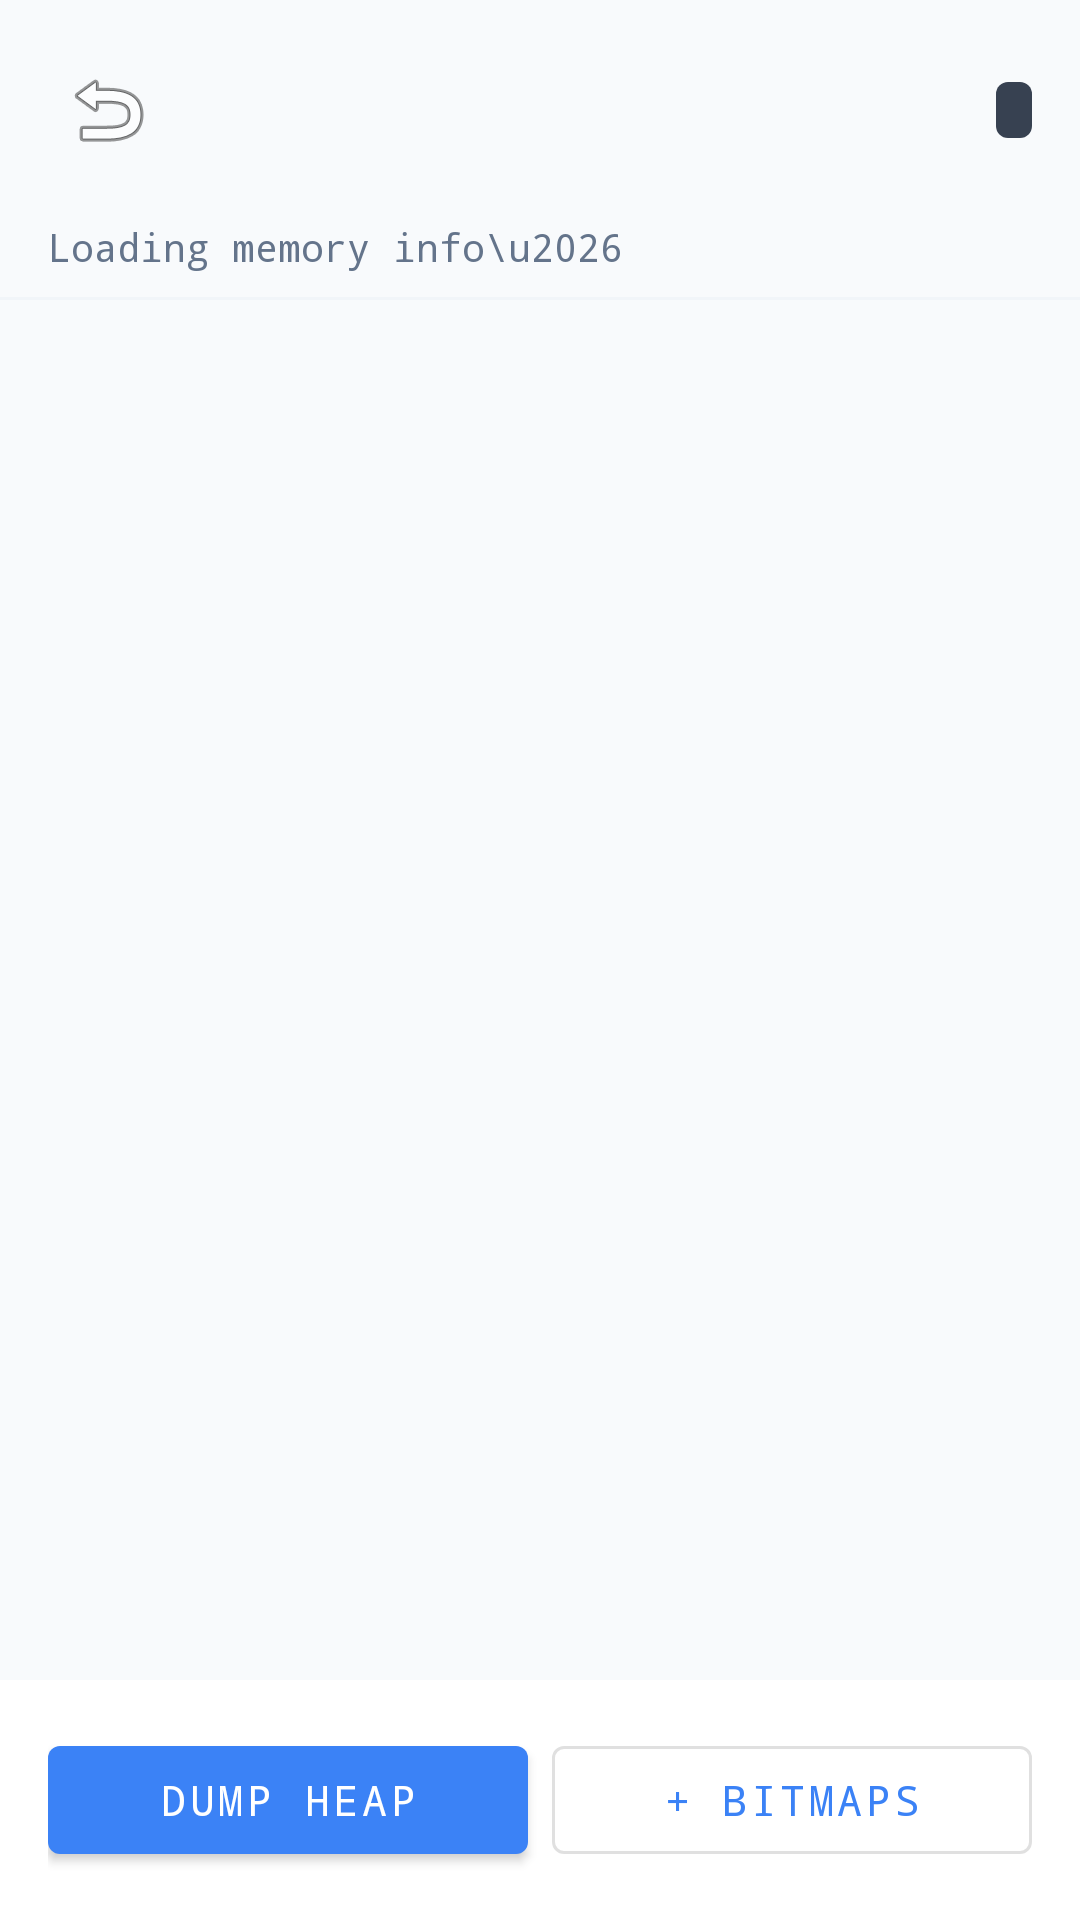

Write the Android layout XML for this screen, with the resource values it uses.
<!-- AndroidManifest.xml: application theme Theme.AhatHeapDumper -->
<!-- res/layout/activity_detail.xml -->
<?xml version="1.0" encoding="utf-8"?>
<LinearLayout xmlns:android="http://schemas.android.com/apk/res/android"
    android:layout_width="match_parent"
    android:layout_height="match_parent"
    android:orientation="vertical"
    android:background="?attr/bgColor">

    
    <LinearLayout
        android:layout_width="match_parent"
        android:layout_height="wrap_content"
        android:orientation="horizontal"
        android:gravity="center_vertical"
        android:padding="16dp">

        <ImageButton
            android:id="@+id/btnBack"
            android:layout_width="40dp"
            android:layout_height="40dp"
            android:src="@android:drawable/ic_menu_revert"
            android:background="?attr/selectableItemBackgroundBorderless"
            android:contentDescription="Back"
            android:layout_marginEnd="8dp" />

        <LinearLayout
            android:layout_width="0dp"
            android:layout_height="wrap_content"
            android:layout_weight="1"
            android:orientation="vertical">

            <TextView
                android:id="@+id/detailName"
                android:layout_width="wrap_content"
                android:layout_height="wrap_content"
                android:textColor="?attr/textPrimaryColor"
                android:textSize="16sp"
                android:textStyle="bold"
                android:fontFamily="monospace"
                android:singleLine="true"
                android:ellipsize="end" />

            <TextView
                android:id="@+id/detailPid"
                android:layout_width="wrap_content"
                android:layout_height="wrap_content"
                android:textColor="?attr/textSecondaryColor"
                android:textSize="13sp"
                android:fontFamily="monospace"
                android:layout_marginTop="2dp" />

        </LinearLayout>

        <TextView
            android:id="@+id/detailBadge"
            android:layout_width="wrap_content"
            android:layout_height="wrap_content"
            android:background="@drawable/badge_bg"
            android:textColor="@color/white"
            android:textSize="11sp"
            android:fontFamily="monospace" />

    </LinearLayout>

    
    <LinearLayout
        android:id="@+id/meminfoContainer"
        android:layout_width="match_parent"
        android:layout_height="wrap_content"
        android:orientation="vertical"
        android:paddingStart="16dp"
        android:paddingEnd="16dp"
        android:paddingBottom="8dp">

        <TextView
            android:id="@+id/meminfoLoading"
            android:layout_width="wrap_content"
            android:layout_height="wrap_content"
            android:text="Loading memory info\u2026"
            android:textColor="?attr/textSecondaryColor"
            android:textSize="13sp"
            android:fontFamily="monospace" />

        <LinearLayout
            android:id="@+id/meminfoGrid"
            android:layout_width="match_parent"
            android:layout_height="wrap_content"
            android:orientation="vertical"
            android:visibility="gone" />

    </LinearLayout>

    <View
        android:layout_width="match_parent"
        android:layout_height="1dp"
        android:background="?attr/dividerColor" />

    <ScrollView
        android:layout_width="match_parent"
        android:layout_height="0dp"
        android:layout_weight="1">

        <LinearLayout
            android:id="@+id/meminfoDetails"
            android:layout_width="match_parent"
            android:layout_height="wrap_content"
            android:orientation="vertical"
            android:padding="16dp" />

    </ScrollView>

    
    <LinearLayout
        android:layout_width="match_parent"
        android:layout_height="wrap_content"
        android:orientation="horizontal"
        android:padding="16dp"
        android:background="?attr/surfaceColor"
        android:gravity="center">

        <com.google.android.material.button.MaterialButton
            android:id="@+id/btnDump"
            android:layout_width="0dp"
            android:layout_height="wrap_content"
            android:layout_weight="1"
            android:text="Dump Heap"
            android:fontFamily="monospace"
            android:layout_marginEnd="8dp" />

        <com.google.android.material.button.MaterialButton
            android:id="@+id/btnDumpBitmap"
            style="@style/Widget.MaterialComponents.Button.OutlinedButton"
            android:layout_width="0dp"
            android:layout_height="wrap_content"
            android:layout_weight="1"
            android:text="+ Bitmaps"
            android:fontFamily="monospace" />

    </LinearLayout>

    
    <FrameLayout
        android:id="@+id/progressContainer"
        android:layout_width="match_parent"
        android:layout_height="wrap_content"
        android:visibility="gone"
        android:background="?attr/surfaceColor"
        android:padding="16dp">

        <LinearLayout
            android:layout_width="match_parent"
            android:layout_height="wrap_content"
            android:orientation="vertical"
            android:gravity="center">

            <ProgressBar
                style="@android:style/Widget.ProgressBar.Horizontal"
                android:layout_width="match_parent"
                android:layout_height="wrap_content"
                android:indeterminate="true" />

            <TextView
                android:id="@+id/progressText"
                android:layout_width="wrap_content"
                android:layout_height="wrap_content"
                android:textColor="?attr/textSecondaryColor"
                android:textSize="12sp"
                android:fontFamily="monospace"
                android:layout_marginTop="8dp" />

        </LinearLayout>
    </FrameLayout>

</LinearLayout>
<!-- resources referenced by this layout -->
<resources>
  <color name="white">#ffffff</color>
  <!-- drawable badge_bg (drawable) -->
  <?xml version="1.0" encoding="utf-8"?>
  <shape xmlns:android="http://schemas.android.com/apk/res/android"
      android:shape="rectangle">
      <corners android:radius="4dp" />
      <solid android:color="@color/badge_cached" />
      <padding
          android:left="6dp"
          android:right="6dp"
          android:top="2dp"
          android:bottom="2dp" />
  </shape>
  <style name="Theme.AhatHeapDumper" parent="Theme.MaterialComponents.DayNight.NoActionBar">
          <item name="colorPrimary">@color/primary</item>
          <item name="colorPrimaryDark">@color/primary_dark</item>
          <item name="bgColor">@color/bg_light</item>
          <item name="surfaceColor">@color/surface_light</item>
          <item name="textPrimaryColor">@color/text_primary_light</item>
          <item name="textSecondaryColor">@color/text_secondary_light</item>
          <item name="borderColor">@color/border_light</item>
          <item name="dividerColor">@color/divider_light</item>
          <item name="android:windowBackground">@color/bg_light</item>
          <item name="android:statusBarColor">@color/bg_light</item>
          <item name="android:navigationBarColor">@color/bg_light</item>
      </style>
  <color name="badge_cached">#374151</color>
  <color name="primary">#3b82f6</color>
  <color name="primary_dark">#1d4ed8</color>
  <color name="bg_light">#f8fafc</color>
  <color name="surface_light">#ffffff</color>
  <color name="text_primary_light">#0f172a</color>
  <color name="text_secondary_light">#64748b</color>
  <color name="border_light">#e2e8f0</color>
  <color name="divider_light">#f1f5f9</color>
</resources>
